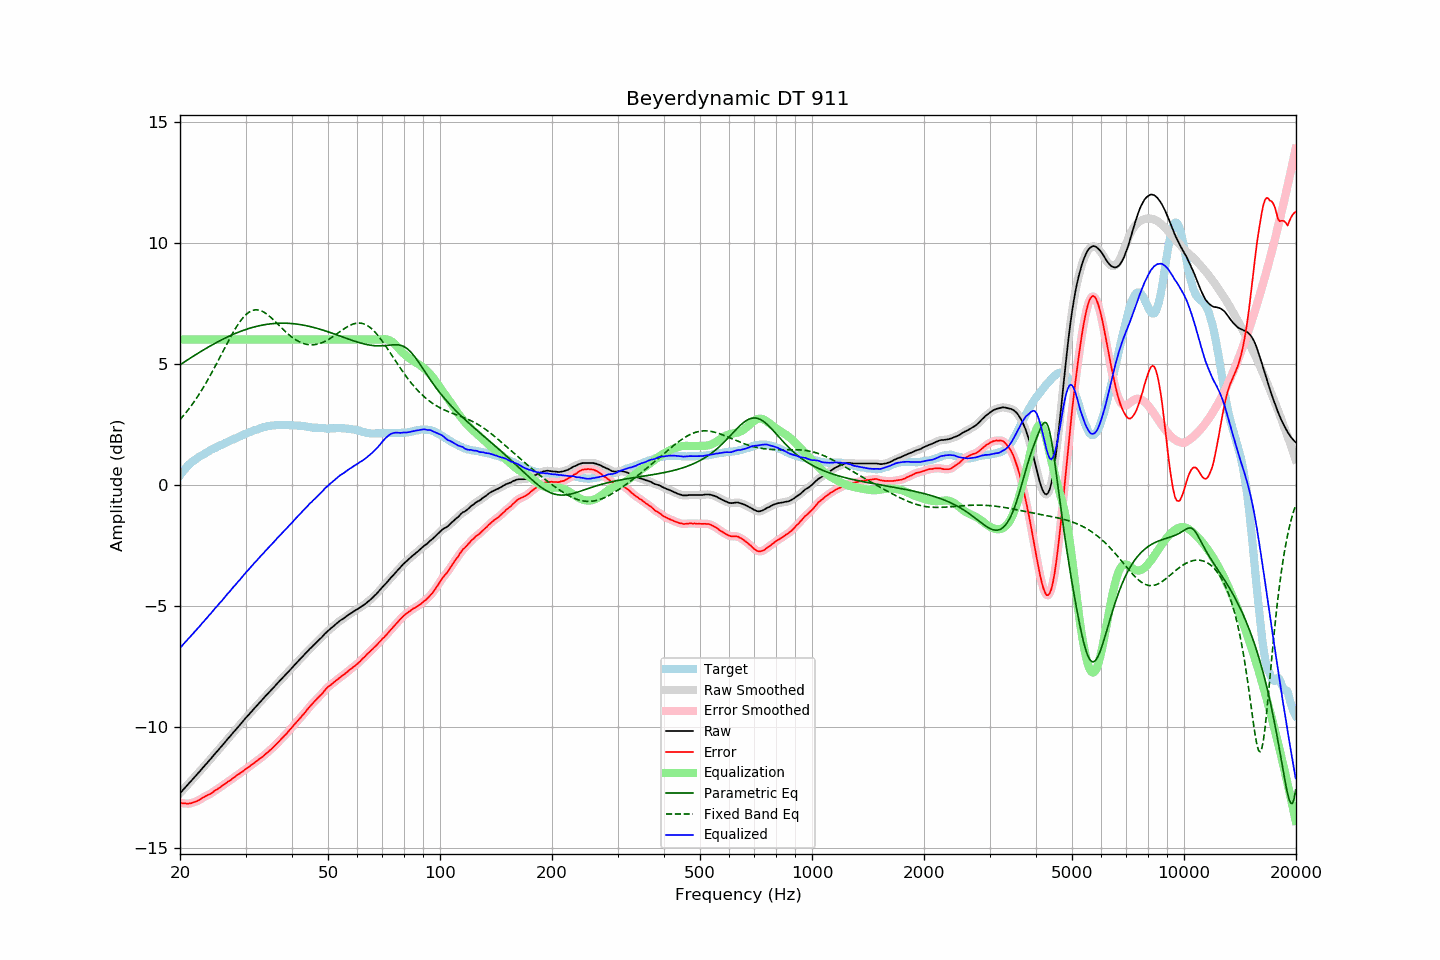

The data file committed next to this chart (first rows):
frequency, raw, error, smoothed, error_smoothed, equalization, parametric_eq, fixed_band_eq, equalized_raw, equalized_smoothed, target
20.00, -12.74, -13.13, -12.74, -13.13, 6.00, 4.96, 2.69, -6.74, -6.74, 0.39
20.20, -12.67, -13.15, -12.67, -13.15, 6.00, 5.00, 2.77, -6.67, -6.67, 0.48
20.40, -12.59, -13.15, -12.59, -13.15, 6.00, 5.04, 2.84, -6.59, -6.59, 0.56
20.61, -12.52, -13.15, -12.52, -13.16, 6.00, 5.09, 2.92, -6.52, -6.52, 0.63
20.81, -12.45, -13.17, -12.45, -13.16, 6.00, 5.13, 3.00, -6.45, -6.45, 0.72
21.02, -12.37, -13.17, -12.37, -13.17, 6.00, 5.17, 3.09, -6.37, -6.37, 0.80
21.23, -12.30, -13.16, -12.30, -13.16, 6.00, 5.22, 3.18, -6.30, -6.30, 0.86
21.44, -12.23, -13.15, -12.22, -13.15, 6.00, 5.26, 3.27, -6.23, -6.22, 0.92
21.66, -12.15, -13.12, -12.15, -13.12, 6.00, 5.30, 3.36, -6.15, -6.15, 0.97
21.87, -12.08, -13.10, -12.08, -13.10, 6.00, 5.34, 3.45, -6.08, -6.08, 1.02
22.09, -12.01, -13.08, -12.01, -13.08, 6.00, 5.38, 3.55, -6.01, -6.01, 1.07
22.31, -11.93, -13.05, -11.93, -13.05, 6.00, 5.42, 3.65, -5.93, -5.93, 1.12
22.54, -11.86, -13.02, -11.86, -13.02, 6.00, 5.47, 3.75, -5.86, -5.86, 1.16
22.76, -11.78, -12.98, -11.78, -12.98, 6.00, 5.51, 3.86, -5.78, -5.78, 1.20
22.99, -11.70, -12.93, -11.70, -12.93, 6.00, 5.55, 3.96, -5.70, -5.70, 1.23
23.22, -11.63, -12.90, -11.63, -12.90, 6.00, 5.59, 4.07, -5.63, -5.63, 1.27
23.45, -11.55, -12.86, -11.55, -12.86, 6.00, 5.63, 4.19, -5.55, -5.55, 1.31
23.69, -11.48, -12.83, -11.48, -12.83, 6.00, 5.66, 4.30, -5.48, -5.48, 1.35
23.92, -11.40, -12.79, -11.40, -12.79, 6.00, 5.70, 4.42, -5.40, -5.40, 1.39
24.16, -11.33, -12.77, -11.33, -12.76, 6.00, 5.74, 4.54, -5.33, -5.33, 1.44
24.40, -11.25, -12.72, -11.25, -12.71, 6.00, 5.78, 4.66, -5.25, -5.25, 1.47
24.65, -11.17, -12.67, -11.17, -12.67, 6.00, 5.82, 4.78, -5.17, -5.17, 1.50
24.89, -11.09, -12.61, -11.09, -12.62, 6.00, 5.85, 4.91, -5.09, -5.09, 1.53
25.14, -11.02, -12.58, -11.01, -12.58, 6.00, 5.89, 5.03, -5.02, -5.01, 1.57
25.39, -10.94, -12.53, -10.94, -12.54, 6.00, 5.92, 5.16, -4.94, -4.94, 1.60
25.65, -10.86, -12.49, -10.86, -12.49, 6.00, 5.96, 5.29, -4.86, -4.86, 1.63
25.91, -10.79, -12.44, -10.79, -12.44, 6.00, 5.99, 5.42, -4.79, -4.79, 1.65
26.16, -10.71, -12.39, -10.71, -12.40, 6.00, 6.02, 5.55, -4.71, -4.71, 1.68
26.43, -10.63, -12.35, -10.63, -12.35, 6.00, 6.06, 5.67, -4.63, -4.63, 1.72
26.69, -10.55, -12.30, -10.55, -12.30, 6.00, 6.09, 5.80, -4.55, -4.55, 1.75
26.96, -10.47, -12.25, -10.47, -12.26, 6.00, 6.12, 5.93, -4.47, -4.47, 1.78
27.23, -10.40, -12.22, -10.40, -12.21, 6.00, 6.15, 6.05, -4.40, -4.40, 1.82
27.50, -10.32, -12.17, -10.32, -12.17, 6.00, 6.18, 6.17, -4.32, -4.32, 1.85
27.77, -10.24, -12.11, -10.24, -12.12, 6.00, 6.21, 6.29, -4.24, -4.24, 1.87
28.05, -10.17, -12.08, -10.16, -12.07, 6.00, 6.24, 6.40, -4.17, -4.16, 1.91
28.33, -10.09, -12.02, -10.09, -12.02, 6.00, 6.27, 6.51, -4.09, -4.09, 1.93
28.62, -10.01, -11.97, -10.01, -11.97, 6.00, 6.29, 6.62, -4.01, -4.01, 1.96
28.90, -9.94, -11.93, -9.94, -11.93, 6.00, 6.32, 6.71, -3.94, -3.94, 2.00
29.19, -9.86, -11.87, -9.86, -11.88, 6.00, 6.35, 6.80, -3.86, -3.86, 2.01
29.48, -9.78, -11.84, -9.78, -11.83, 6.00, 6.37, 6.89, -3.78, -3.78, 2.06
29.78, -9.70, -11.78, -9.70, -11.78, 6.00, 6.39, 6.96, -3.70, -3.70, 2.08
30.08, -9.62, -11.73, -9.62, -11.74, 6.00, 6.42, 7.03, -3.62, -3.62, 2.11
30.38, -9.55, -11.69, -9.55, -11.69, 6.00, 6.44, 7.08, -3.55, -3.55, 2.14
30.68, -9.48, -11.65, -9.48, -11.64, 6.00, 6.46, 7.13, -3.48, -3.48, 2.17
30.99, -9.40, -11.59, -9.40, -11.60, 6.00, 6.48, 7.17, -3.40, -3.40, 2.19
31.30, -9.33, -11.55, -9.33, -11.55, 6.00, 6.50, 7.20, -3.33, -3.33, 2.22
31.61, -9.25, -11.50, -9.25, -11.49, 6.00, 6.52, 7.22, -3.25, -3.25, 2.25
31.93, -9.18, -11.44, -9.18, -11.44, 6.00, 6.53, 7.22, -3.18, -3.18, 2.26
32.24, -9.11, -11.39, -9.11, -11.39, 6.00, 6.55, 7.22, -3.11, -3.11, 2.28
32.57, -9.03, -11.34, -9.03, -11.34, 6.00, 6.57, 7.21, -3.03, -3.03, 2.31
32.89, -8.96, -11.30, -8.96, -11.30, 6.00, 6.58, 7.20, -2.96, -2.96, 2.34
33.22, -8.89, -11.25, -8.89, -11.25, 6.00, 6.59, 7.17, -2.89, -2.89, 2.36
33.55, -8.82, -11.20, -8.82, -11.19, 6.00, 6.61, 7.14, -2.82, -2.82, 2.38
33.89, -8.74, -11.13, -8.74, -11.14, 6.00, 6.62, 7.10, -2.74, -2.74, 2.39
34.23, -8.67, -11.08, -8.67, -11.08, 6.00, 6.63, 7.05, -2.67, -2.67, 2.41
34.57, -8.60, -11.02, -8.60, -11.02, 6.00, 6.64, 7.00, -2.60, -2.60, 2.42
34.92, -8.53, -10.96, -8.53, -10.96, 6.00, 6.64, 6.94, -2.53, -2.53, 2.43
35.27, -8.46, -10.91, -8.46, -10.90, 6.00, 6.65, 6.88, -2.46, -2.46, 2.45
35.62, -8.39, -10.84, -8.39, -10.84, 6.00, 6.66, 6.82, -2.39, -2.39, 2.45
35.97, -8.32, -10.77, -8.32, -10.78, 6.00, 6.66, 6.76, -2.32, -2.32, 2.45
... 635 more rows
